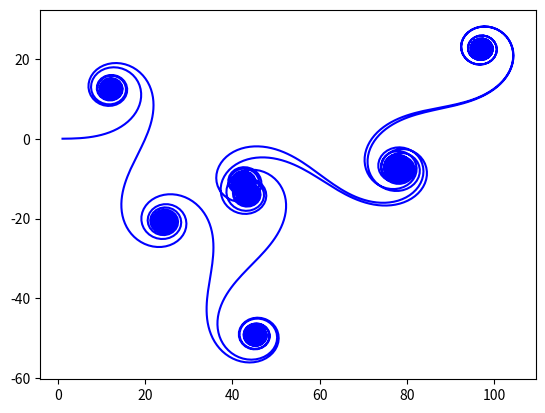

Here is the Python script that generated this plot:
"""Fresnel fractal generator."""

#
# Použito v článku:
#
# Křivky v přírodě, architektuře, stavitelství i v počítačové grafice
# https://www.root.cz/clanky/krivky-v-prirode-architekture-stavitelstvi-i-v-pocitacove-grafice/
#
# Součást seriálu:
#
# Křivky nejen v počítačové grafice
# https://www.root.cz/serialy/krivky-nejen-v-pocitacove-grafice/
#
# Zdrojový kód tohoto skriptu ve stylu literate programming
# [redacted]
#

import matplotlib.pyplot as plt
import numpy as np
from math import sin, cos

# Celkový počet vypočtených bodů
n = 10000

# Prozatím prázdná pole připravená pro uložení výsledků výpočtu.
xa = np.zeros((n,))
ya = np.zeros((n,))


x = 0.0
y = 0.0
t = 0.0

for i in range(n):
    t += 0.05
    x += cos(t * t)
    y += sin(t * t)
    xa[i] = x
    ya[i] = y

# vrcholy na křivce pospojované úsečkami
plt.plot(xa, ya, 'b')

# uložení grafu do rastrového obrázku
plt.savefig("fresnel.png")

# zobrazení grafu
plt.show()
